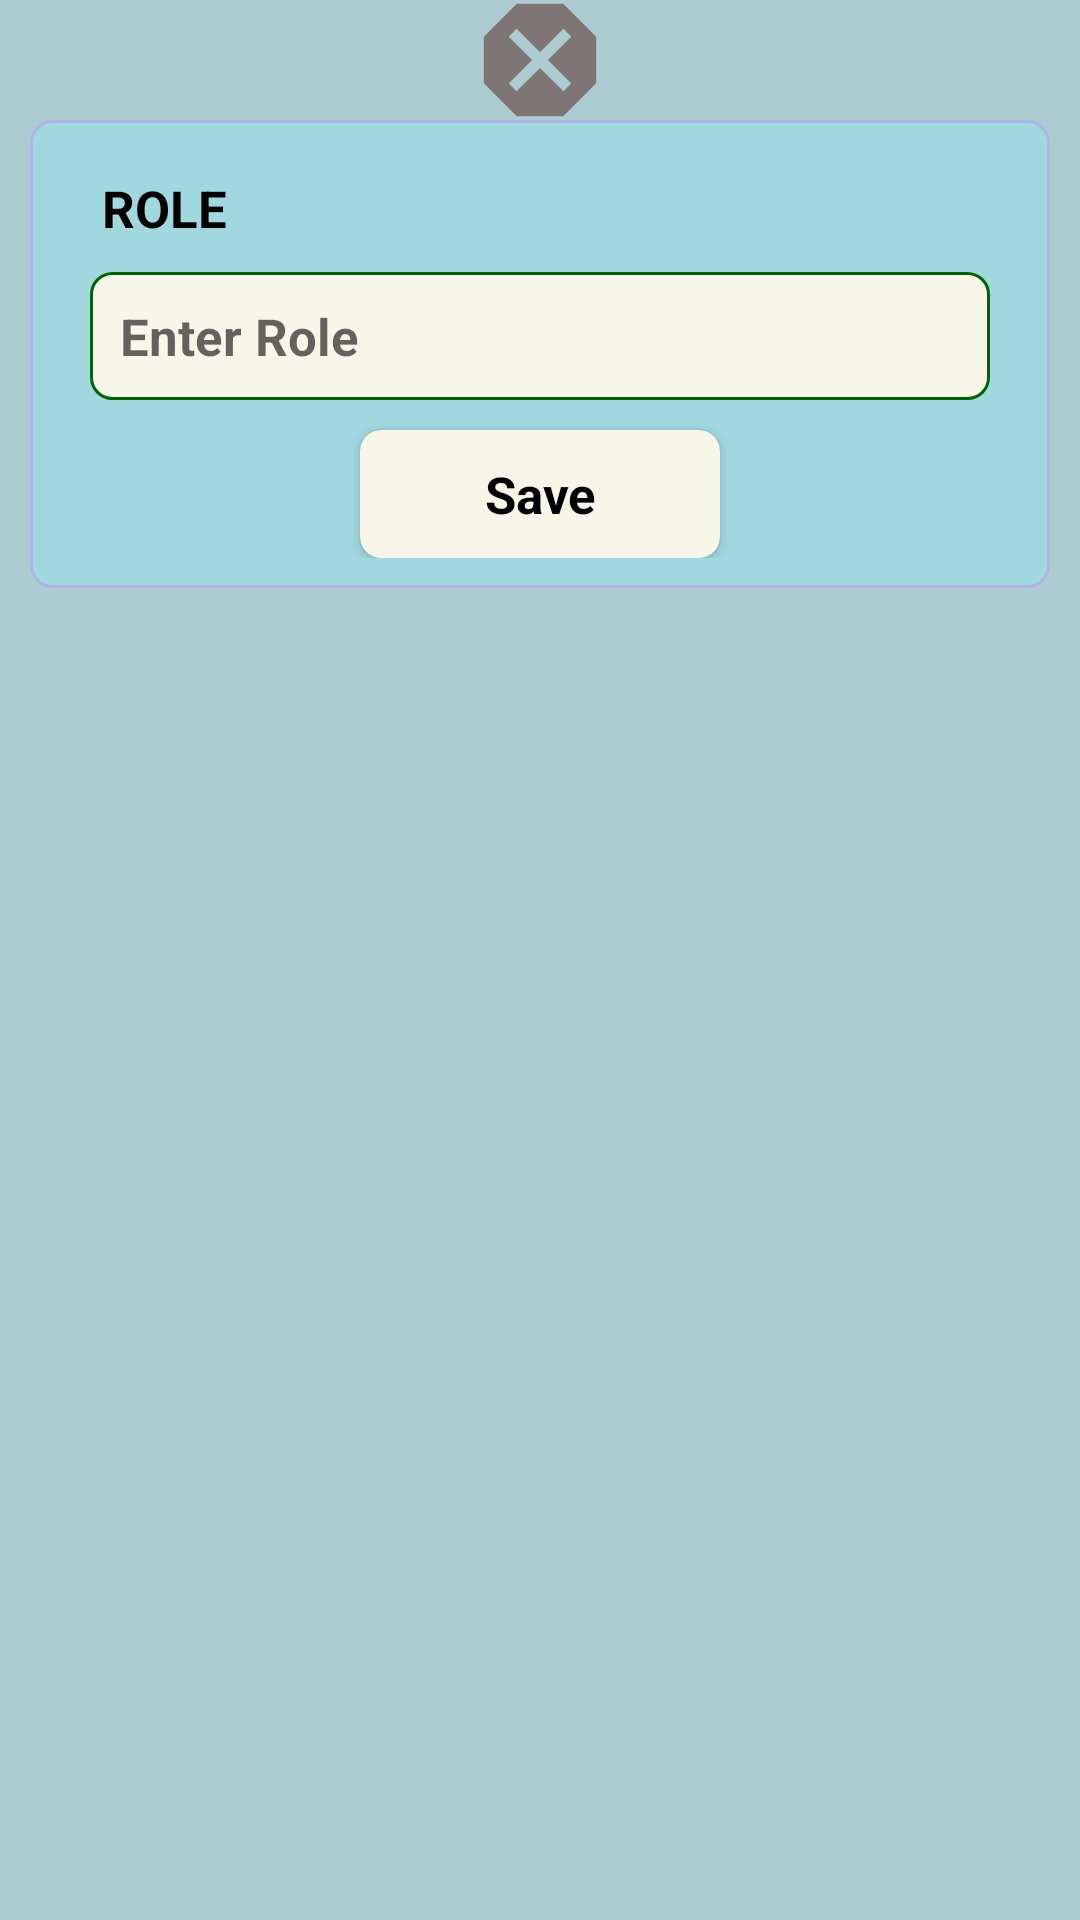

Produce the Android XML layout that renders to this screen, including the resource entries it uses.
<!-- AndroidManifest.xml: application theme Theme.ZNApp -->
<!-- res/layout/edt_add_role.xml -->
<?xml version="1.0" encoding="utf-8"?>
<androidx.constraintlayout.widget.ConstraintLayout xmlns:android="http://schemas.android.com/apk/res/android"
    android:layout_width="match_parent"
    android:layout_height="260dp"
    android:background="#ADCCD1"
    xmlns:app="http://schemas.android.com/apk/res-auto">

    <ScrollView
        android:layout_width="match_parent"
        android:layout_height="match_parent"/>

    <androidx.constraintlayout.widget.ConstraintLayout
            android:layout_width="match_parent"
            android:layout_height="match_parent">

            <ImageView
                android:id="@+id/im_back_"
                android:layout_width="50dp"
                android:layout_height="40dp"
                app:layout_constraintTop_toTopOf="parent"
                android:src="@drawable/back_d"
                android:scaleType="centerCrop"
                app:layout_constraintStart_toStartOf="parent"
                app:layout_constraintEnd_toEndOf="parent"/>

            <androidx.constraintlayout.widget.ConstraintLayout
                android:layout_width="match_parent"
                android:layout_height="wrap_content"
                android:layout_marginStart="10dp"
                android:layout_marginEnd="10dp"
                android:padding="10dp"
                app:layout_constraintTop_toBottomOf="@id/im_back_"
                android:background="@drawable/linear_corner">
                <TextView
                    android:id="@+id/t1"
                    android:layout_width="match_parent"
                    android:layout_height="wrap_content"
                    android:textSize="17dp"
                    android:textStyle="bold"
                    android:text="ROLE"
                    android:layout_marginTop="8dp"
                    android:layout_marginStart="14dp"
                    android:textColor="@color/black"
                    app:layout_constraintTop_toTopOf="parent"
                    app:layout_constraintStart_toStartOf="parent"/>

                <EditText
                    android:id="@+id/ed_role"
                    android:layout_width="match_parent"
                    android:layout_height="wrap_content"
                    android:hint="Enter Role"
                    android:padding="10dp"
                    android:textStyle="bold"
                    android:textSize="17dp"
                    android:inputType="textPersonName"
                    android:layout_margin="10dp"
                    android:background="@drawable/corner_background"
                    app:layout_constraintStart_toStartOf="parent"
                    app:layout_constraintTop_toBottomOf="@id/t1" />

                <androidx.cardview.widget.CardView
                    android:id="@+id/card_save"
                    android:layout_width="wrap_content"
                    android:layout_height="wrap_content"
                    app:layout_constraintTop_toBottomOf="@id/ed_role"
                    app:layout_constraintEnd_toEndOf="parent"
                    android:layout_marginTop="10dp"
                    android:backgroundTint="@color/ba"
                    app:cardCornerRadius="7dp"
                    app:layout_constraintStart_toStartOf="parent">

                    <TextView
                        android:layout_width="120dp"
                        android:layout_height="wrap_content"
                        android:textSize="17dp"
                        android:textStyle="bold"
                        android:padding="10dp"
                        android:gravity="center"
                        android:text="Save"
                        android:textColor="@color/black"/>
                </androidx.cardview.widget.CardView>

            </androidx.constraintlayout.widget.ConstraintLayout>

        </androidx.constraintlayout.widget.ConstraintLayout>
</androidx.constraintlayout.widget.ConstraintLayout>
<!-- resources referenced by this layout -->
<resources>
  <color name="ba">#F8F6E8</color>
  <color name="black">#FF000000</color>
  <!-- drawable back_d (drawable) -->
  <vector android:height="24dp" android:tint="#7F7575"
      android:viewportHeight="24" android:viewportWidth="24"
      android:width="24dp" xmlns:android="http://schemas.android.com/apk/res/android">
      <path android:fillColor="@android:color/white" android:pathData="M15.73,3H8.27L3,8.27v7.46L8.27,21h7.46L21,15.73V8.27L15.73,3zM17,15.74L15.74,17 12,13.26 8.26,17 7,15.74 10.74,12 7,8.26 8.26,7 12,10.74 15.74,7 17,8.26 13.26,12 17,15.74z"/>
  </vector>
  <!-- drawable corner_background (drawable-v24) -->
  <?xml version="1.0" encoding="utf-8"?>
  <shape xmlns:android="http://schemas.android.com/apk/res/android">
      <solid android:color="@color/ba"/>
  
      <stroke android:width="1dp"
          android:color="#026306"/>
  
      <padding android:left="1dp"
          android:top="1dp"
          android:right="1dp"
          android:bottom="1dp"
          />
  
      <corners android:bottomRightRadius="7dp" android:bottomLeftRadius="7dp"
          android:topLeftRadius="7dp" android:topRightRadius="7dp"/>
  </shape>
  <!-- drawable linear_corner (drawable-v24) -->
  <?xml version="1.0" encoding="utf-8"?>
  <shape xmlns:android="http://schemas.android.com/apk/res/android">
      <solid android:color="@color/sky"/>
  
      <stroke android:width="1dp"
          android:color="#ACB5E4"/>
  
      <padding android:left="1dp"
          android:top="1dp"
          android:right="1dp"
          android:bottom="1dp"
          />
  
      <corners android:bottomRightRadius="7dp" android:bottomLeftRadius="7dp"
          android:topLeftRadius="7dp" android:topRightRadius="7dp"/>
  </shape>
  <style name="Theme.ZNApp" parent="Theme.AppCompat.DayNight.NoActionBar">
          
          <item name="colorPrimary">@color/purple_500</item>
          <item name="colorPrimaryVariant">@color/purple_700</item>
          <item name="colorOnPrimary">@color/white</item>
          
          <item name="colorSecondary">@color/teal_200</item>
          <item name="colorSecondaryVariant">@color/teal_700</item>
          <item name="colorOnSecondary">@color/black</item>
          
          <item name="android:statusBarColor">@color/sky</item>
          
      </style>
  <color name="sky">#A1D7DF</color>
  <color name="purple_500">#FF6200EE</color>
  <color name="purple_700">#FF3700B3</color>
  <color name="white">#FFFFFFFF</color>
  <color name="teal_200">#FF03DAC5</color>
  <color name="teal_700">#FF018786</color>
</resources>
